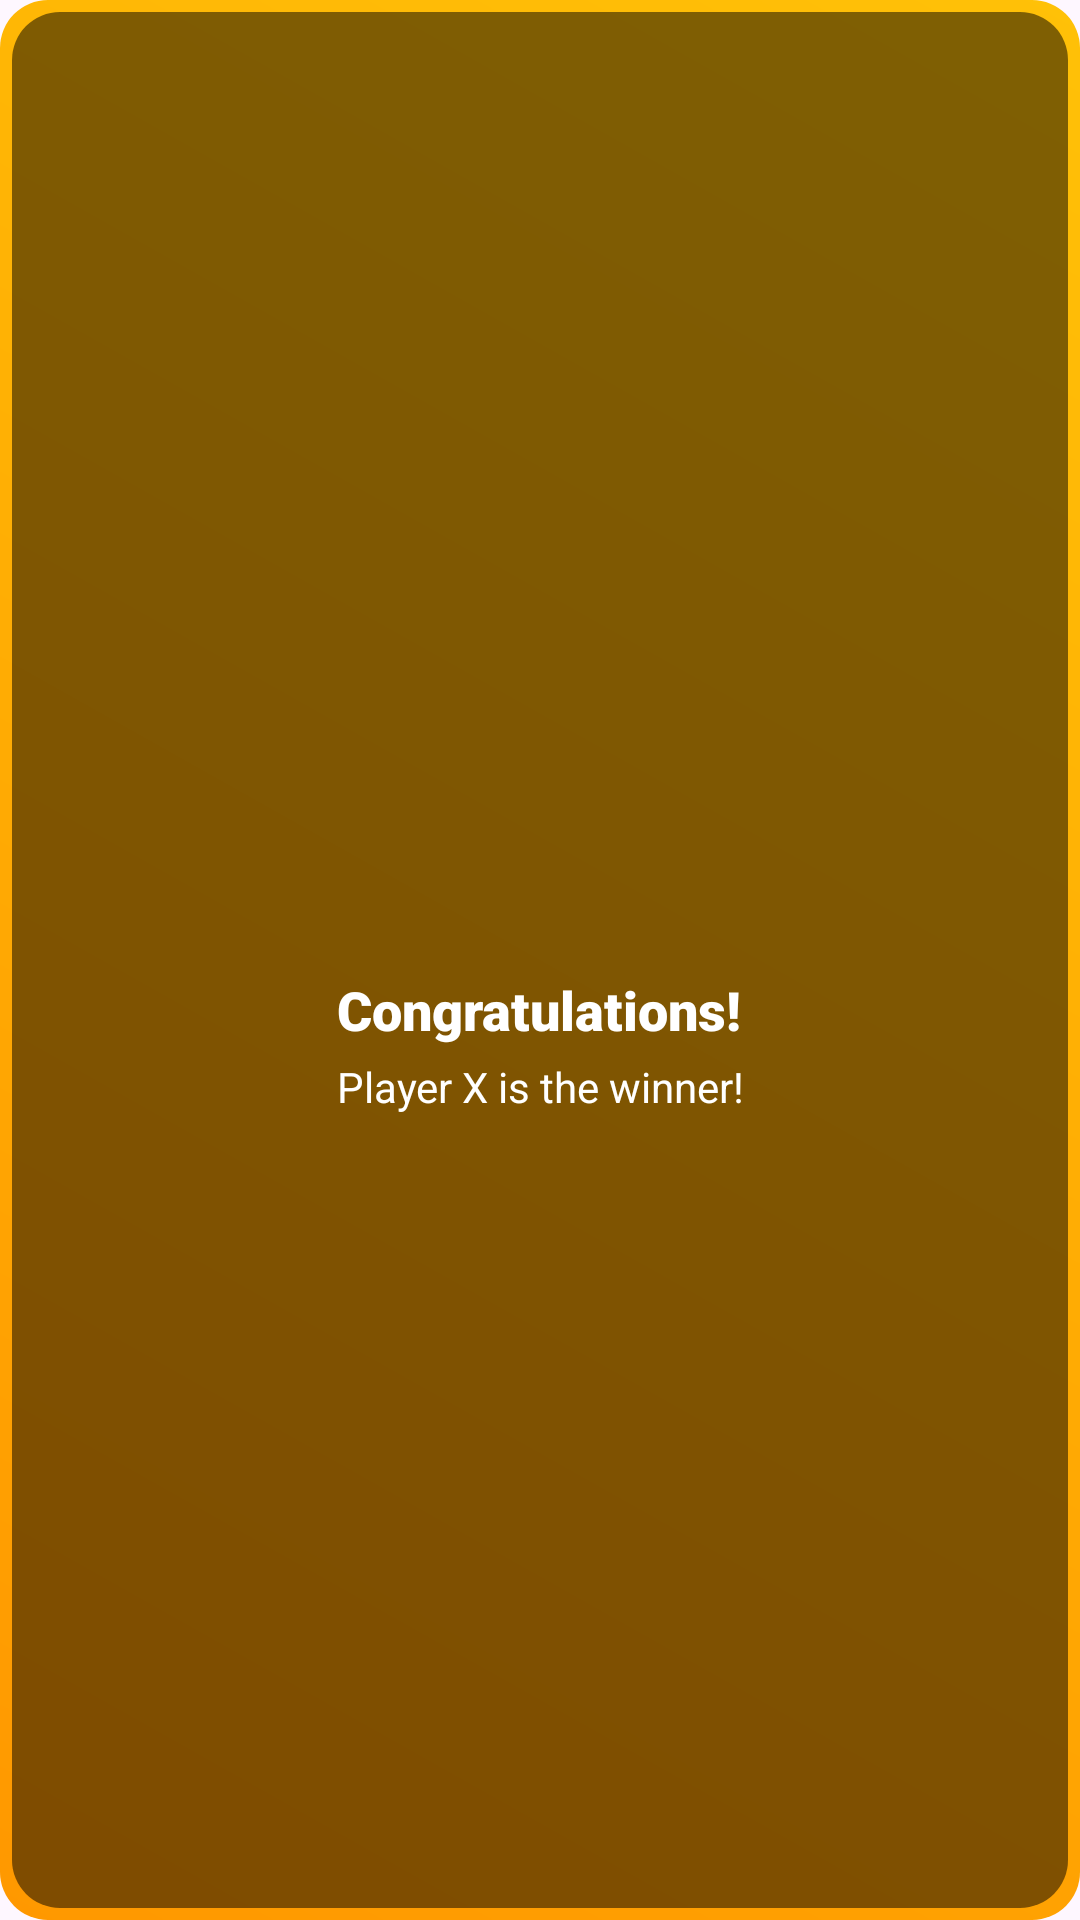

The Android layout XML behind this screen, and the referenced resources:
<!-- AndroidManifest.xml: application theme Theme.TicTacToe -->
<!-- res/layout/custom_toast.xml -->
<?xml version="1.0" encoding="utf-8"?>
<LinearLayout
    xmlns:android="http://schemas.android.com/apk/res/android"
    xmlns:app="http://schemas.android.com/apk/res-auto"
    android:orientation="vertical"
    android:layout_width="match_parent"
    android:layout_height="wrap_content"
    android:padding="16dp"
    android:background="@drawable/toast_background"
    android:gravity="center">

    
    <ImageView
        android:id="@+id/toast_icon"
        android:layout_width="48dp"
        android:layout_height="48dp"
        android:layout_gravity="center_horizontal"
        android:layout_marginBottom="8dp"
        android:src="@drawable/ic_trophy"
        app:tint="@color/white" />

    
    <TextView
        android:id="@+id/toast_message"
        android:layout_width="wrap_content"
        android:layout_height="wrap_content"
        android:textColor="@android:color/white"
        android:textSize="18sp"
        android:fontFamily="sans-serif-black"
        android:textStyle="bold"
        android:gravity="center"
        android:layout_marginBottom="4dp"
        android:text="Congratulations!" />

    
    <TextView
        android:id="@+id/toast_sub_message"
        android:layout_width="wrap_content"
        android:layout_height="wrap_content"
        android:textColor="@android:color/white"
        android:textSize="14sp"
        android:fontFamily="sans-serif"
        android:gravity="center"
        android:text="Player X is the winner!" />
</LinearLayout>
<!-- resources referenced by this layout -->
<resources>
  <color name="white">#FFFFFF</color>
  <!-- drawable toast_background (drawable) -->
  <?xml version="1.0" encoding="utf-8"?>
  <layer-list xmlns:android="http://schemas.android.com/apk/res/android">
  
      
      <item>
          <shape>
              <gradient
                  android:angle="45"
                  android:startColor="#FF9800"
                  android:endColor="#FFC107" />
              <corners android:radius="16dp" />
          </shape>
      </item>
  
      
      <item
          android:bottom="4dp"
          android:left="4dp"
          android:right="4dp"
          android:top="4dp">
          <shape>
              <solid android:color="#80000000" />
              <corners android:radius="16dp" />
          </shape>
      </item>
  </layer-list>
  <style name="Theme.TicTacToe" parent="Base.Theme.TicTacToe" />
  <style name="Base.Theme.TicTacToe" parent="Theme.Material3.DayNight.NoActionBar">
  
      
      <item name="colorPrimary">@color/my_light_primary</item>
      <item name="colorOnPrimary">@color/my_light_on_primary</item>
      <item name="colorSecondary">@color/my_light_secondary</item>
      <item name="colorOnSecondary">@color/my_light_on_secondary</item>
  
      
      <item name="android:textColor">@color/textcolor</item>
  
  
      
      <item name="elevationOverlayEnabled">true</item>
      <item name="elevationOverlayColor">@color/dark_surface_overlay</item>
  
  </style>
  <color name="my_light_primary">#26C6DA</color>
  <color name="my_light_on_primary">#FFFFFF</color>
  <color name="my_light_secondary">#FFB300</color>
  <color name="my_light_on_secondary">#050505</color>
  <color name="textcolor">#29F601</color>
  <color name="dark_surface_overlay">#37474F</color>
</resources>
